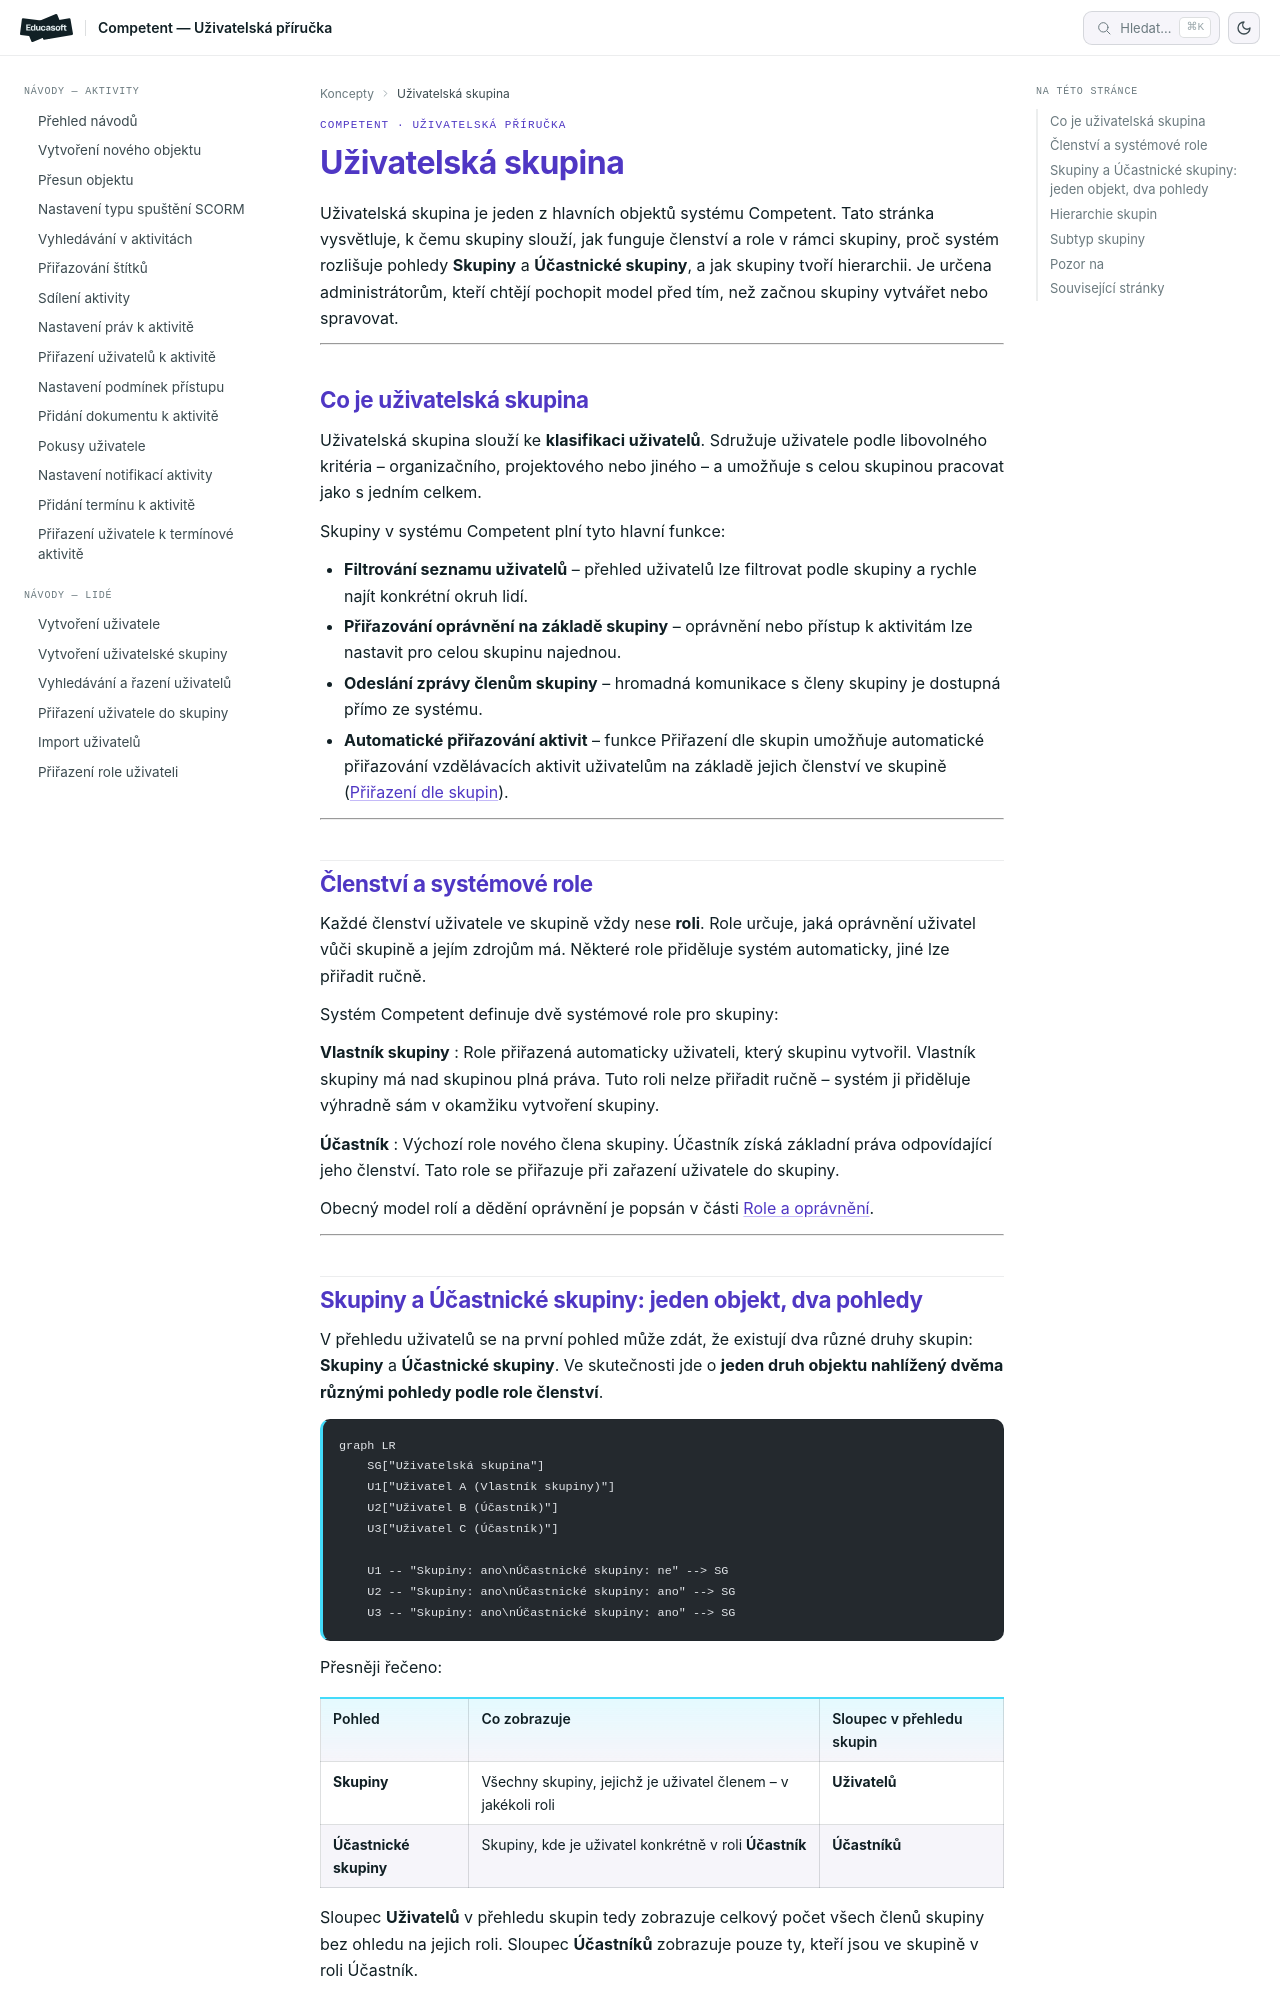

repository: EducasoftSolutions/competent-documentation · page: pro-administratory/concepts/skupina/index.html · generator: mkdocs

# Uživatelská skupina: model a principy

Uživatelská skupina je jeden z hlavních objektů systému Competent. Tato
stránka vysvětluje, k čemu skupiny slouží, jak funguje členství a role
v rámci skupiny, proč systém rozlišuje pohledy **Skupiny** a **Účastnické skupiny**,
a jak skupiny tvoří hierarchii. Je určena administrátorům, kteří chtějí pochopit
model před tím, než začnou skupiny vytvářet nebo spravovat.

---

## Co je uživatelská skupina

Uživatelská skupina slouží ke **klasifikaci uživatelů**. Sdružuje uživatele
podle libovolného kritéria – organizačního, projektového nebo jiného – a umožňuje
s celou skupinou pracovat jako s jedním celkem.

Skupiny v systému Competent plní tyto hlavní funkce:

- **Filtrování seznamu uživatelů** – přehled uživatelů lze filtrovat podle
  skupiny a rychle najít konkrétní okruh lidí.
- **Přiřazování oprávnění na základě skupiny** – oprávnění nebo přístup
  k aktivitám lze nastavit pro celou skupinu najednou.
- **Odeslání zprávy členům skupiny** – hromadná komunikace s členy skupiny
  je dostupná přímo ze systému.
- **Automatické přiřazování aktivit** – funkce Přiřazení dle skupin umožňuje
  automatické přiřazování vzdělávacích aktivit uživatelům na základě jejich
  členství ve skupině
  ([Přiřazení dle skupin](prirazeni-dle-skupin.md)).

---

## Členství a systémové role

Každé členství uživatele ve skupině vždy nese **roli**. Role určuje, jaká
oprávnění uživatel vůči skupině a jejím zdrojům má. Některé role přiděluje
systém automaticky, jiné lze přiřadit ručně.

Systém Competent definuje dvě systémové role pro skupiny:

**Vlastník skupiny**
: Role přiřazená automaticky uživateli, který skupinu vytvořil. Vlastník skupiny
  má nad skupinou plná práva. Tuto roli nelze přiřadit ručně – systém ji přiděluje
  výhradně sám v okamžiku vytvoření skupiny.

**Účastník**
: Výchozí role nového člena skupiny. Účastník získá základní práva odpovídající
  jeho členství. Tato role se přiřazuje při zařazení uživatele do skupiny.

Obecný model rolí a dědění oprávnění je popsán v části
[Role a oprávnění](role.md).

---
